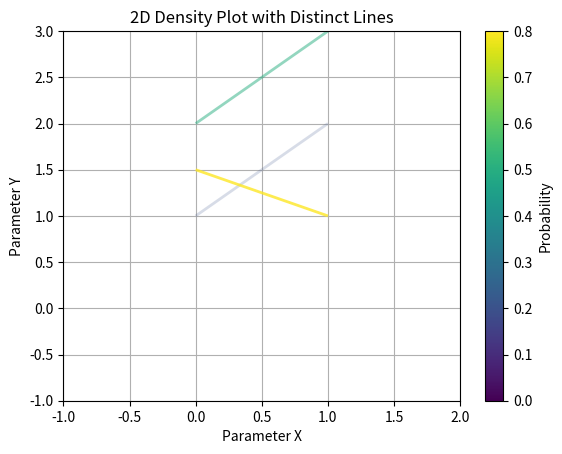

Recreate this plot in Python.

import numpy as np
import matplotlib.pyplot as plt
from matplotlib.collections import LineCollection
from matplotlib.colors import Normalize
from matplotlib.cm import ScalarMappable

# Example data: lines in 2D parameter space
lines = [
    np.array([[0, 1], [1, 2]]),
    np.array([[0, 2], [1, 3]]),
    np.array([[0, 1.5], [1, 1]]),
    # ... add more lines as needed
]
probabilities = [0.2, 0.5, 0.8]  # Example probabilities for opacity

# Create the figure and axis
fig, ax = plt.subplots()

# Create a color map based on probabilities
norm = Normalize(vmin=0, vmax=max(probabilities))
cmap = plt.get_cmap('viridis')

for line, prob in zip(lines, probabilities):
    # Convert probability to alpha for transparency effect
    color = cmap(norm(prob))
    ax.add_collection(LineCollection([line], color=color, linewidth=2, alpha=prob))

# Set limits and labels
ax.set_xlim(-1, 2)
ax.set_ylim(-1, 3)
ax.set_xlabel('Parameter X')
ax.set_ylabel('Parameter Y')
ax.set_title('2D Density Plot with Distinct Lines')

# Show colorbar
sm = ScalarMappable(cmap=cmap, norm=norm)
sm.set_array([])
plt.colorbar(sm, ax=ax, label='Probability')

plt.grid()
plt.show()
